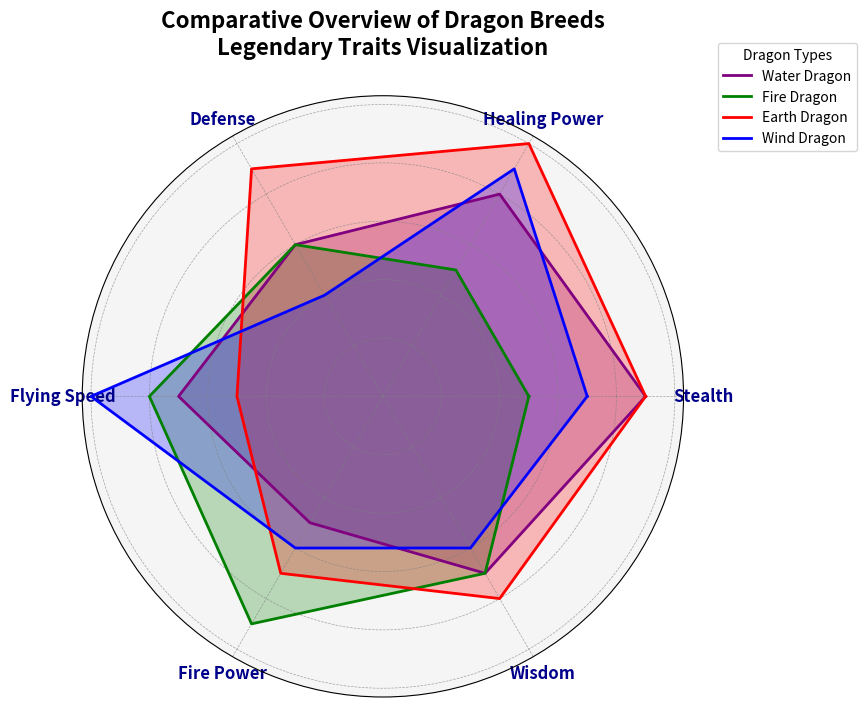

The script that saved this image:
import matplotlib.pyplot as plt
import numpy as np

attributes = ['Stealth', 'Healing Power', 'Defense', 'Flying Speed', 'Fire Power', 'Wisdom']
n_attributes = len(attributes)

fire_dragon = [5, 5, 6, 8, 9, 7]
wind_dragon = [7, 9, 4, 10, 6, 6]
earth_dragon = [9, 10, 9, 5, 7, 8]
water_dragon = [9, 8, 6, 7, 5, 7]

for dragon in [fire_dragon, wind_dragon, earth_dragon, water_dragon]:
    dragon += dragon[:1]

angles = np.linspace(0, 2 * np.pi, n_attributes, endpoint=False).tolist()
angles += angles[:1]

fig, ax = plt.subplots(figsize=(9, 9), subplot_kw=dict(polar=True))

colors = ['purple', 'green', 'red', 'blue']
dragon_names = ['Water Dragon', 'Fire Dragon', 'Earth Dragon', 'Wind Dragon']
dragon_data = [water_dragon, fire_dragon, earth_dragon, wind_dragon]

for idx, dragon in enumerate(dragon_data):
    ax.plot(angles, dragon, color=colors[idx], linewidth=2, linestyle='solid', label=dragon_names[idx])
    ax.fill(angles, dragon, color=colors[idx], alpha=0.25)

plt.xticks(angles[:-1], attributes, fontsize=12, fontweight='bold', color='darkblue')

ax.set_facecolor('whitesmoke')
ax.grid(color='gray', linestyle='--', linewidth=0.5, alpha=0.7)
ax.set_yticklabels([])

plt.legend(loc='upper right', bbox_to_anchor=(1.3, 1.1), title='Dragon Types', fontsize=10)

plt.title('Comparative Overview of Dragon Breeds\nLegendary Traits Visualization', size=16, fontweight='bold', pad=30, color='black')

plt.tight_layout()

plt.show()
